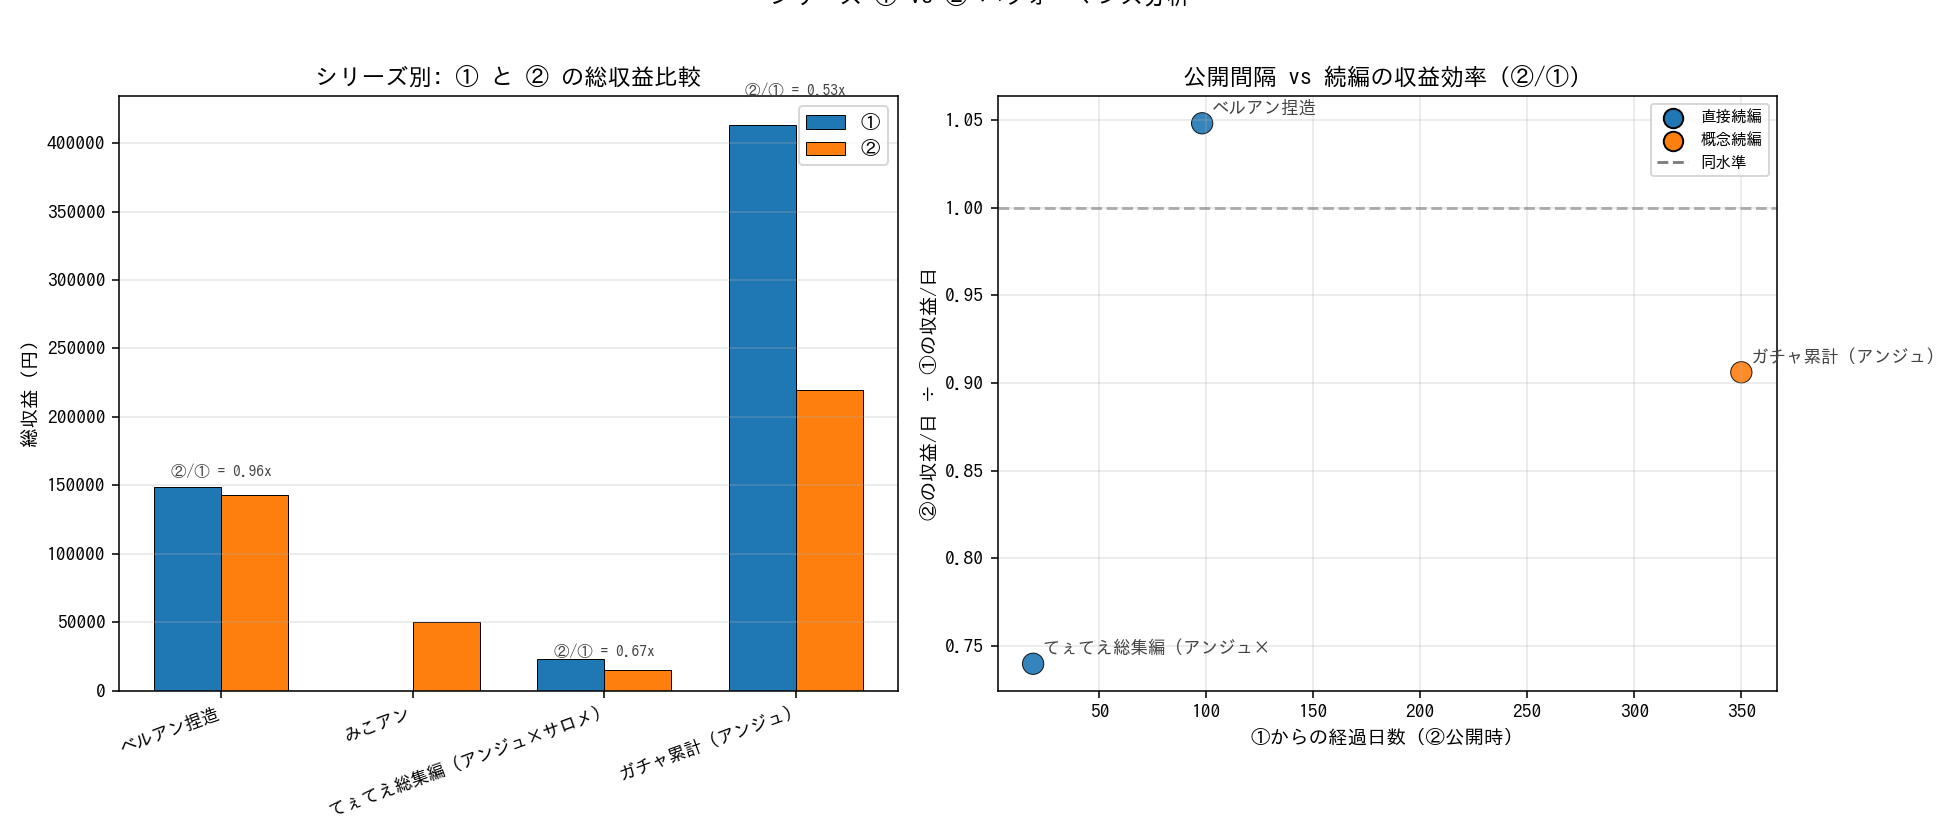

Source data for this figure (header and first rows):
series, type, interval_days, ratio_views, ratio_views_per_day, ratio_revenue, ratio_rev_per_day, ratio_rpm, ratio_subs, ratio_ctr, v1_revenue, v2_revenue
ベルアン捏造, direct_sequel, 98, 0.6003, 0.6567, 0.9581, 1.048, 1.597, 0.4645, 1.156, 148980, 142745
みこアン, direct_sequel, 6, 0.7314, 0.7355, , , , 0.6125, 1.325, , 49974
てぇてえ総集編 (アンジュ×サロメ), direct_sequel, 19, 0.7124, 0.7893, 0.6677, 0.7398, 0.9398, 0.3898, 1.147, 23279, 15543
ガチャ累計 (アンジュ), concept_sequel, 350, 0.3443, 0.5863, 0.5321, 0.906, 1.545, 0.3907, 1.362, 413550, 220044
10分でわかる (再アップ事故), reupload_failure, -1, 0.0292, 0.02841, 0.04251, 0.04136, 1.455, -0.04545, 1.682, 21402, 909.8
